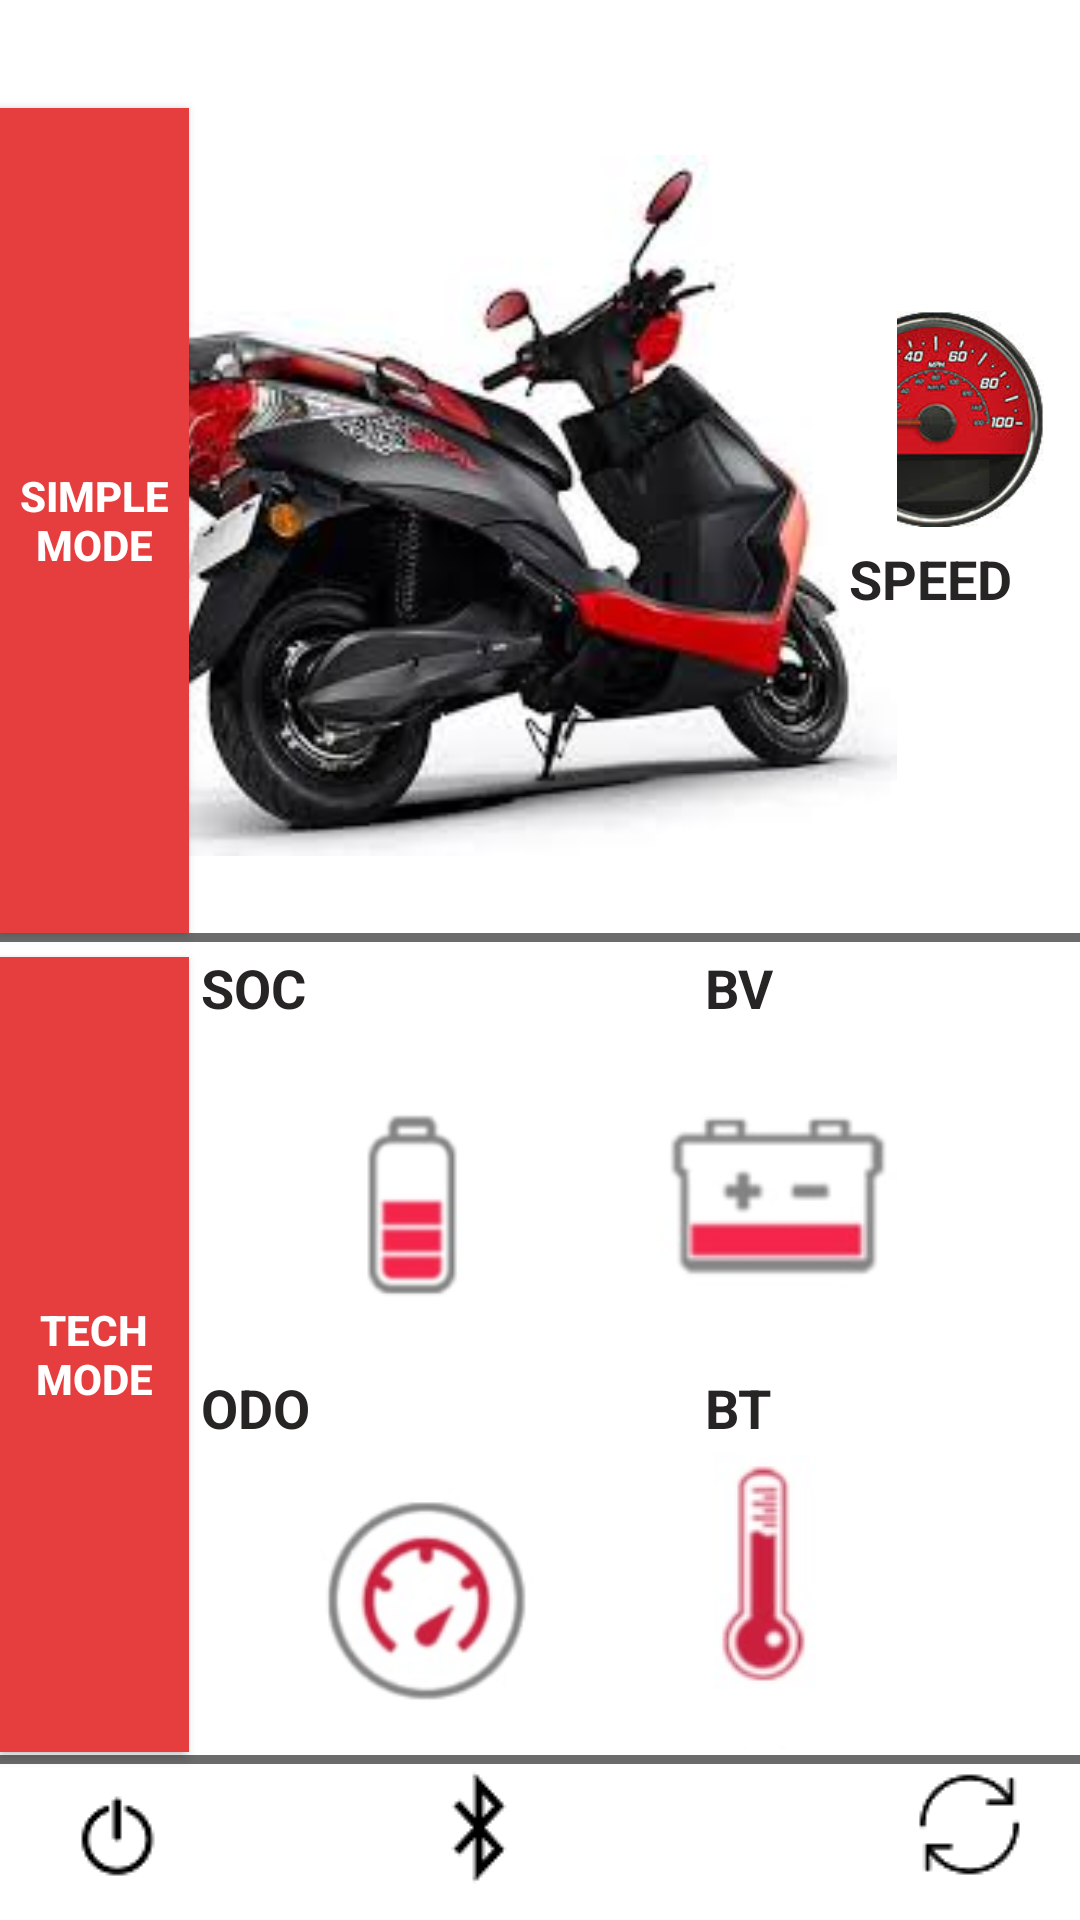

Produce the Android XML layout that renders to this screen, including the resource entries it uses.
<!-- AndroidManifest.xml: application theme AppTheme -->
<!-- res/layout/activity_third.xml -->
<?xml version="1.0" encoding="utf-8"?>
<androidx.constraintlayout.widget.ConstraintLayout xmlns:android="http://schemas.android.com/apk/res/android"
    xmlns:app="http://schemas.android.com/apk/res-auto"
    xmlns:tools="http://schemas.android.com/tools"
    android:layout_width="match_parent"
    android:layout_height="match_parent"
    android:background="#ffffff"
    tools:context=".third">

    <TextView
        android:id="@+id/textView6"
        android:layout_width="61dp"
        android:layout_height="27dp"
        android:layout_marginEnd="232dp"
        android:layout_marginRight="232dp"
        android:layout_marginBottom="296dp"
        android:text="SOC"
        android:textColor="#272424"
        android:textSize="18sp"
        app:layout_constraintBottom_toBottomOf="parent"
        app:layout_constraintEnd_toEndOf="parent" />

    <TextView
        android:id="@+id/textView8"
        android:layout_width="61dp"
        android:layout_height="27dp"
        android:layout_marginEnd="232dp"
        android:layout_marginRight="232dp"
        android:layout_marginBottom="156dp"
        android:text="ODO"
        android:textColor="#272424"
        android:textSize="18sp"
        app:layout_constraintBottom_toBottomOf="parent"
        app:layout_constraintEnd_toEndOf="parent" />

    <TextView
        android:id="@+id/textView7"
        android:layout_width="61dp"
        android:layout_height="27dp"
        android:layout_marginEnd="64dp"
        android:layout_marginRight="64dp"
        android:layout_marginBottom="296dp"
        android:text="BV"
        android:textColor="#272424"
        android:textSize="18sp"
        app:layout_constraintBottom_toBottomOf="parent"
        app:layout_constraintEnd_toEndOf="parent" />

    <TextView
        android:id="@+id/textView9"
        android:layout_width="61dp"
        android:layout_height="27dp"
        android:layout_marginEnd="64dp"
        android:layout_marginRight="64dp"
        android:layout_marginBottom="156dp"
        android:text="BT"
        android:textColor="#272424"
        android:textSize="18sp"
        app:layout_constraintBottom_toBottomOf="parent"
        app:layout_constraintEnd_toEndOf="parent" />

    <ImageView
        android:id="@+id/imageView5"
        android:layout_width="72dp"
        android:layout_height="82dp"
        android:layout_marginEnd="12dp"
        android:layout_marginRight="12dp"
        app:layout_constraintBottom_toBottomOf="parent"
        app:layout_constraintEnd_toEndOf="parent"
        app:layout_constraintTop_toTopOf="parent"
        app:layout_constraintVertical_bias="0.177"
        app:srcCompat="@drawable/sss" />

    <ImageView
        android:id="@+id/imageView4"
        android:layout_width="254dp"
        android:layout_height="265dp"
        app:layout_constraintBottom_toBottomOf="parent"
        app:layout_constraintEnd_toEndOf="parent"
        app:layout_constraintHorizontal_bias="0.426"
        app:layout_constraintStart_toStartOf="parent"
        app:layout_constraintTop_toTopOf="parent"
        app:layout_constraintVertical_bias="0.096"
        app:srcCompat="@drawable/zeall" />

    <ImageButton
        android:id="@+id/imageButton10"
        android:layout_width="42dp"
        android:layout_height="40dp"
        android:layout_marginEnd="16dp"
        android:layout_marginRight="16dp"
        android:layout_marginBottom="12dp"
        app:layout_constraintBottom_toBottomOf="parent"
        app:layout_constraintEnd_toEndOf="parent"
        app:layout_constraintHorizontal_bias="0.899"
        app:layout_constraintStart_toEndOf="@+id/imageButton12"
        app:srcCompat="@drawable/sy12"
        tools:ignore="UnknownId" />

    <ImageButton
        android:id="@+id/imageButton9"
        android:layout_width="33dp"
        android:layout_height="46dp"
        android:layout_marginEnd="184dp"
        android:layout_marginRight="184dp"
        android:layout_marginBottom="8dp"
        app:layout_constraintBottom_toBottomOf="parent"
        app:layout_constraintEnd_toEndOf="parent"
        app:layout_constraintHorizontal_bias="0.4"
        app:layout_constraintStart_toEndOf="@+id/imageButton"
        app:srcCompat="@drawable/blu"
        tools:ignore="UnknownId" />

    <ImageButton
        android:id="@+id/imageButton8"
        android:layout_width="52dp"
        android:layout_height="41dp"
        android:layout_marginBottom="8dp"
        app:layout_constraintBottom_toBottomOf="parent"
        app:layout_constraintEnd_toEndOf="parent"
        app:layout_constraintHorizontal_bias="0.041"
        app:layout_constraintStart_toStartOf="parent"
        app:srcCompat="@drawable/power" />

    <Button
        android:id="@+id/button3"
        android:layout_width="63dp"
        android:layout_height="275dp"
        android:layout_marginBottom="8dp"
        android:background="#e63e3e"
        android:text="SIMPLE MODE"
        android:textColor="#ffffff"
        app:layout_constraintBottom_toTopOf="@+id/button4"
        app:layout_constraintEnd_toEndOf="parent"
        app:layout_constraintHorizontal_bias="0.0"
        app:layout_constraintStart_toStartOf="parent" />


    <Button
        android:id="@+id/button4"
        android:layout_width="63dp"
        android:layout_height="265dp"
        android:layout_marginBottom="56dp"
        android:background="#e63e3e"
        android:text="TECH MODE"
        android:textColor="#ffffff"
        app:layout_constraintBottom_toBottomOf="parent"
        app:layout_constraintEnd_toEndOf="parent"
        app:layout_constraintHorizontal_bias="0.0"
        app:layout_constraintStart_toStartOf="parent" />

    <View
        android:layout_width="420dp"
        android:layout_height="3dp"
        android:background="#6b6b6b"
        app:layout_constraintEnd_toEndOf="parent"
        app:layout_constraintHorizontal_bias="0.0"
        app:layout_constraintStart_toStartOf="parent"
        app:layout_constraintTop_toBottomOf="@+id/button3"
        tools:ignore="MissingConstraints" />

    <View
        android:id="@+id/view"
        android:layout_width="match_parent"
        android:layout_height="3dp"
        android:layout_marginBottom="52dp"
        android:background="#6b6b6b"
        app:layout_constraintBottom_toBottomOf="parent"
        app:layout_constraintStart_toStartOf="parent" />

    <TextView
        android:id="@+id/textView3"
        android:layout_width="61dp"
        android:layout_height="27dp"
        android:layout_marginEnd="16dp"
        android:layout_marginRight="16dp"
        android:text="SPEED"
        android:textColor="#272424"
        android:textSize="18sp"
        app:layout_constraintEnd_toEndOf="parent"
        app:layout_constraintTop_toBottomOf="@+id/imageView5" />

    <ImageView
        android:id="@+id/imageView6"
        android:layout_width="86dp"
        android:layout_height="97dp"
        android:layout_marginStart="36dp"
        android:layout_marginLeft="36dp"
        android:layout_marginTop="12dp"
        app:layout_constraintStart_toEndOf="@+id/button4"
        app:layout_constraintTop_toBottomOf="@+id/textView6"
        app:srcCompat="@drawable/soc" />

    <ImageView
        android:id="@+id/imageView7"
        android:layout_width="134dp"
        android:layout_height="105dp"
        android:layout_marginTop="32dp"
        android:layout_marginEnd="32dp"
        android:layout_marginRight="32dp"
        app:layout_constraintEnd_toEndOf="parent"
        app:layout_constraintTop_toTopOf="@+id/textView7"
        app:srcCompat="@drawable/ibv" />

    <ImageView
        android:id="@+id/imageView8"
        android:layout_width="wrap_content"
        android:layout_height="wrap_content"
        android:layout_marginTop="28dp"
        android:layout_marginEnd="64dp"
        android:layout_marginRight="64dp"
        app:layout_constraintEnd_toEndOf="parent"
        app:layout_constraintTop_toBottomOf="@+id/imageView7"
        app:srcCompat="@drawable/bto" />

    <ImageView
        android:id="@+id/imageView9"
        android:layout_width="155dp"
        android:layout_height="92dp"
        android:layout_marginTop="32dp"
        app:layout_constraintStart_toEndOf="@+id/button4"
        app:layout_constraintTop_toTopOf="@+id/textView8"
        app:srcCompat="@drawable/throtle" />

</androidx.constraintlayout.widget.ConstraintLayout>
<!-- resources referenced by this layout -->
<resources>
  <!-- drawable blu: png bitmap (drawable, 804 bytes) -->
  <!-- drawable bto: png bitmap (drawable, 5182 bytes) -->
  <!-- drawable ibv: png bitmap (drawable, 3569 bytes) -->
  <!-- drawable power: png bitmap (drawable, 886 bytes) -->
  <!-- drawable soc: png bitmap (drawable, 3966 bytes) -->
  <!-- drawable sss: png bitmap (drawable, 47604 bytes) -->
  <!-- drawable sy12: png bitmap (drawable, 939 bytes) -->
  <!-- drawable throtle: png bitmap (drawable, 8985 bytes) -->
  <!-- drawable zeall: png bitmap (drawable, 71507 bytes) -->
  <style name="AppTheme" parent="Theme.AppCompat.Light.DarkActionBar">
          
          <item name="colorPrimary">#ffffff</item>
          <item name="colorPrimaryDark">@color/colorPrimaryDark</item>
          <item name="colorAccent">@color/colorAccent</item>
  
          <item name="android:textStyle">bold</item>
  
      </style>
  <color name="colorPrimaryDark">#455a64</color>
  <color name="colorAccent">#0c0099</color>
</resources>
